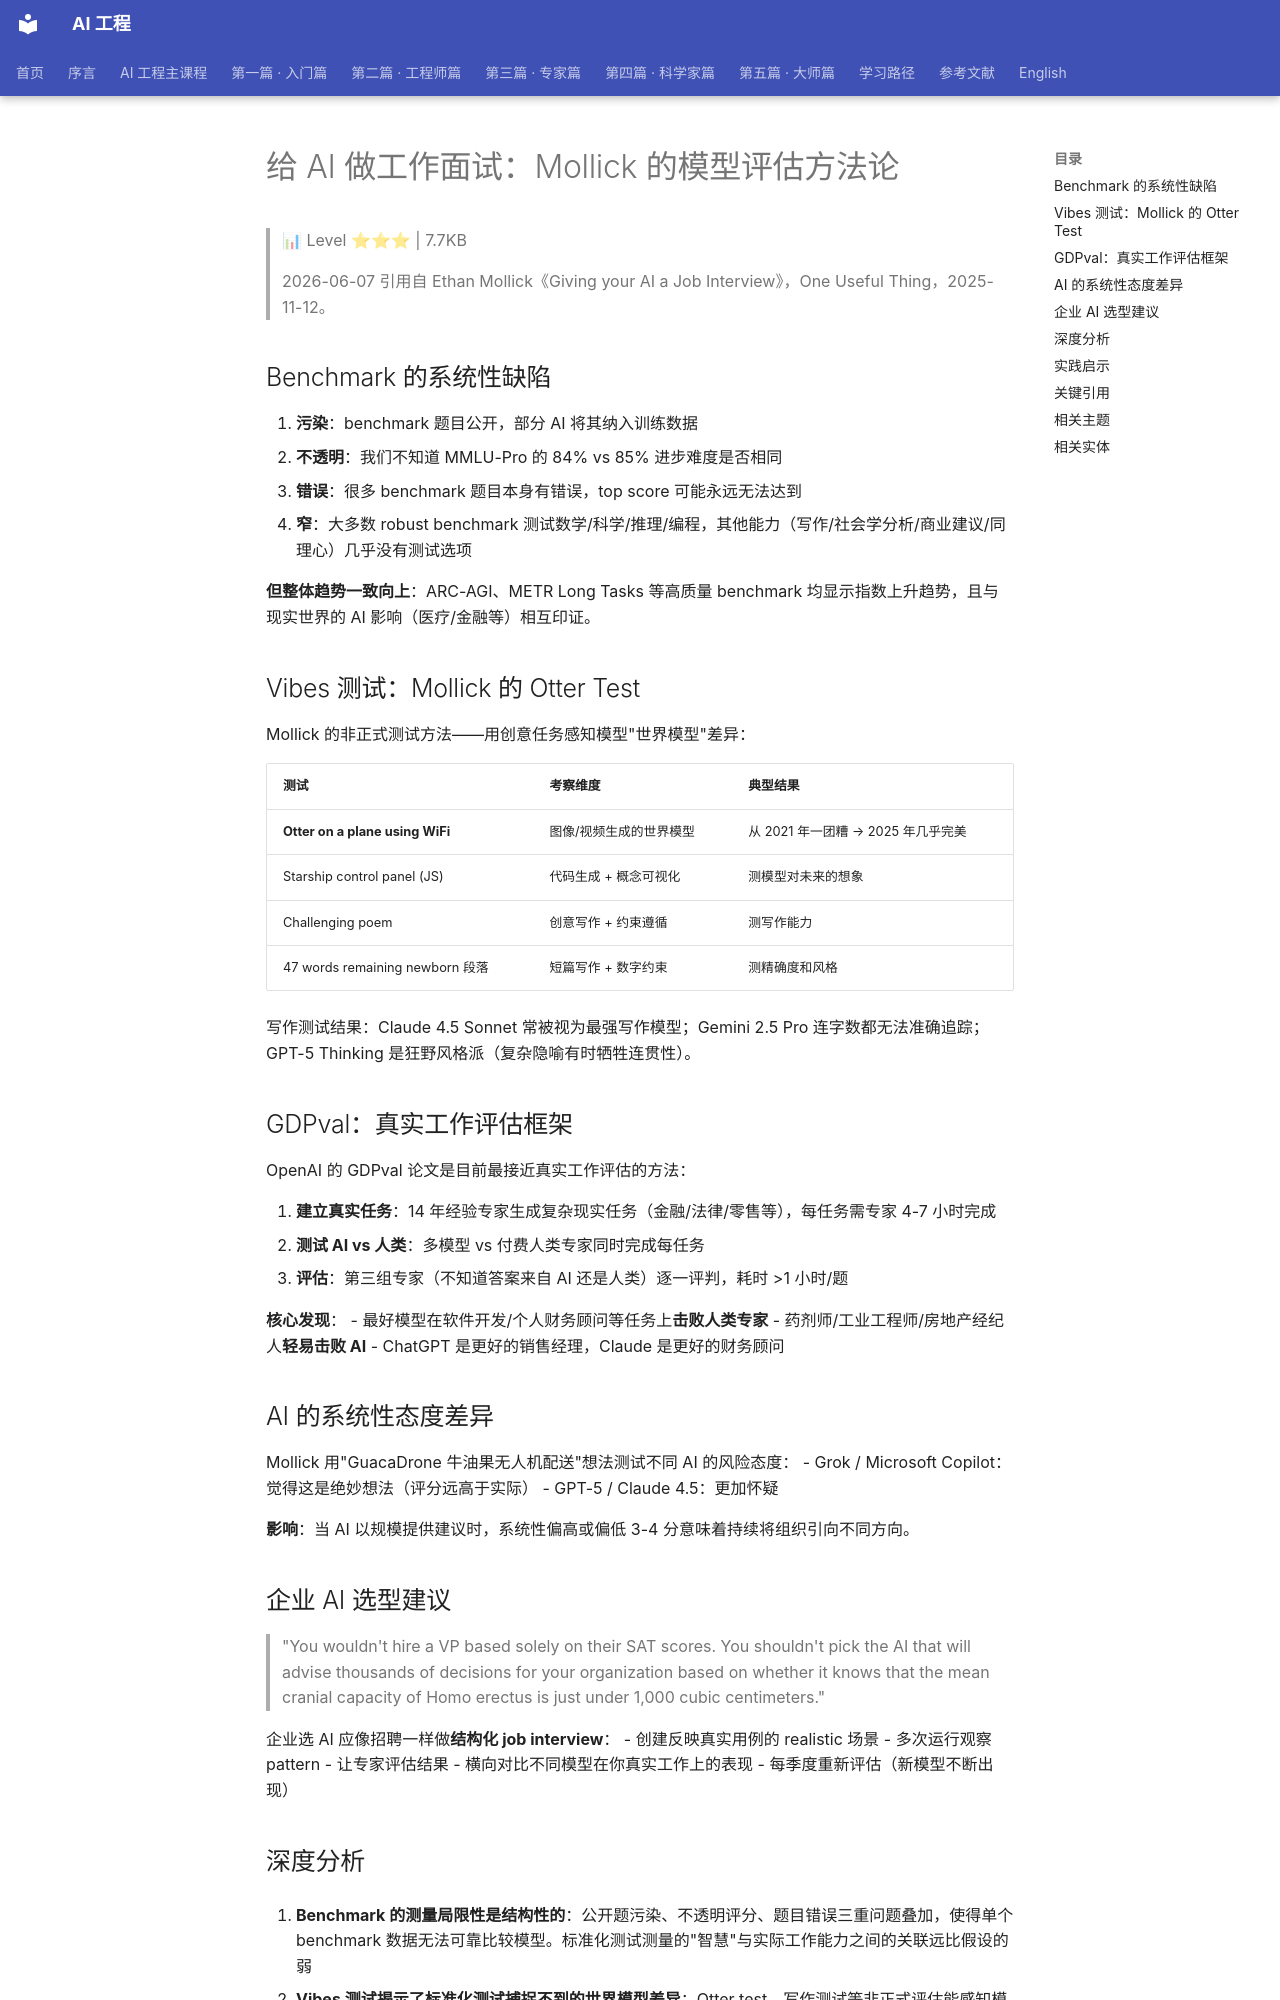

repository: QianJinGuo/wiki-book · page: ch01/286-ai-mollick.html · generator: mkdocs

# 给 AI 做工作面试：Mollick 的模型评估方法论

> 📊 Level ⭐⭐⭐ | 7.7KB

> 2026-06-07 引用自 Ethan Mollick《Giving your AI a Job Interview》，One Useful Thing，2025-11-12。

## Benchmark 的系统性缺陷

1. **污染**：benchmark 题目公开，部分 AI 将其纳入训练数据
2. **不透明**：我们不知道 MMLU-Pro 的 84% vs 85% 进步难度是否相同
3. **错误**：很多 benchmark 题目本身有错误，top score 可能永远无法达到
4. **窄**：大多数 robust benchmark 测试数学/科学/推理/编程，其他能力（写作/社会学分析/商业建议/同理心）几乎没有测试选项

**但整体趋势一致向上**：ARC-AGI、METR Long Tasks 等高质量 benchmark 均显示指数上升趋势，且与现实世界的 AI 影响（医疗/金融等）相互印证。

## Vibes 测试：Mollick 的 Otter Test

Mollick 的非正式测试方法——用创意任务感知模型"世界模型"差异：

| 测试 | 考察维度 | 典型结果 |
|------|---------|---------|
| **Otter on a plane using WiFi** | 图像/视频生成的世界模型 | 从 2021 年一团糟 → 2025 年几乎完美 |
| Starship control panel (JS) | 代码生成 + 概念可视化 | 测模型对未来的想象 |
| Challenging poem | 创意写作 + 约束遵循 | 测写作能力 |
| 47 words remaining newborn 段落 | 短篇写作 + 数字约束 | 测精确度和风格 |

写作测试结果：Claude 4.5 Sonnet 常被视为最强写作模型；Gemini 2.5 Pro 连字数都无法准确追踪；GPT-5 Thinking 是狂野风格派（复杂隐喻有时牺牲连贯性）。

## GDPval：真实工作评估框架

OpenAI 的 GDPval 论文是目前最接近真实工作评估的方法：

1. **建立真实任务**：14 年经验专家生成复杂现实任务（金融/法律/零售等），每任务需专家 4-7 小时完成
2. **测试 AI vs 人类**：多模型 vs 付费人类专家同时完成每任务
3. **评估**：第三组专家（不知道答案来自 AI 还是人类）逐一评判，耗时 >1 小时/题

**核心发现**：
- 最好模型在软件开发/个人财务顾问等任务上**击败人类专家**
- 药剂师/工业工程师/房地产经纪人**轻易击败 AI**
- ChatGPT 是更好的销售经理，Claude 是更好的财务顾问

## AI 的系统性态度差异

Mollick 用"GuacaDrone 牛油果无人机配送"想法测试不同 AI 的风险态度：
- Grok / Microsoft Copilot：觉得这是绝妙想法（评分远高于实际）
- GPT-5 / Claude 4.5：更加怀疑

**影响**：当 AI 以规模提供建议时，系统性偏高或偏低 3-4 分意味着持续将组织引向不同方向。

## 企业 AI 选型建议

> "You wouldn't hire a VP based solely on their SAT scores. You shouldn't pick the AI that will advise thousands of decisions for your organization based on whether it knows that the mean cranial capacity of Homo erectus is just under 1,000 cubic centimeters."

企业选 AI 应像招聘一样做**结构化 job interview**：
- 创建反映真实用例的 realistic 场景
- 多次运行观察 pattern
- 让专家评估结果
- 横向对比不同模型在你真实工作上的表现
- 每季度重新评估（新模型不断出现）
